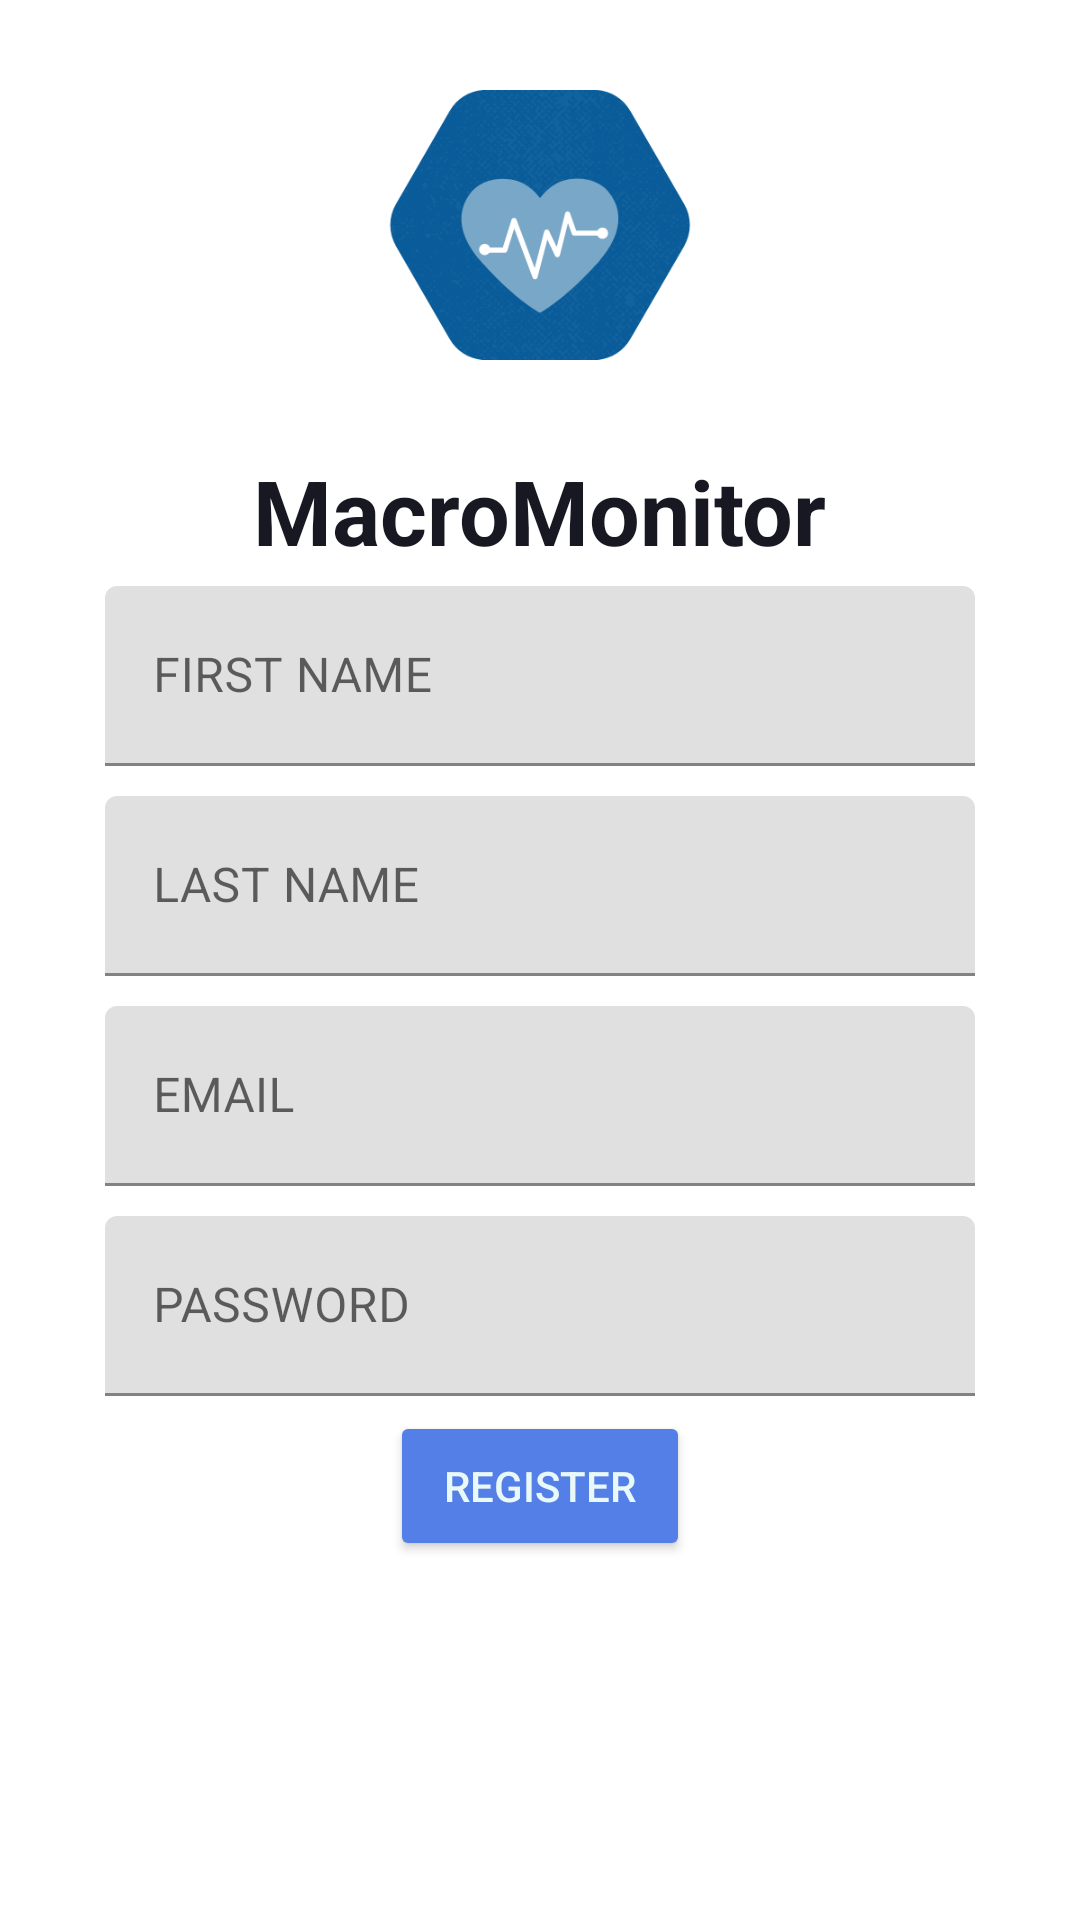

Here is an Android app screen rendered from its layout file. Give the layout XML and the strings, colors and styles it references.
<!-- AndroidManifest.xml: application theme Theme.MCO3 -->
<!-- res/layout/activity_register.xml -->
<?xml version="1.0" encoding="utf-8"?>
<androidx.constraintlayout.widget.ConstraintLayout xmlns:android="http://schemas.android.com/apk/res/android"
    xmlns:app="http://schemas.android.com/apk/res-auto"
    xmlns:tools="http://schemas.android.com/tools"
    android:layout_width="match_parent"
    android:layout_height="match_parent"
    tools:context=".RegisterActivity"
    android:background="@color/white"
    >

    <androidx.appcompat.widget.AppCompatImageView
        android:id="@+id/icon"
        android:layout_width="150dp"
        android:layout_height="150dp"
        android:src="@drawable/icon"
        app:layout_constraintEnd_toEndOf="parent"
        app:layout_constraintHorizontal_bias="0.5"
        app:layout_constraintStart_toStartOf="parent"
        app:layout_constraintTop_toTopOf="parent"
        />

    <androidx.appcompat.widget.AppCompatTextView
        android:id="@+id/title"
        android:layout_width="wrap_content"
        android:layout_height="wrap_content"
        android:text="MacroMonitor"
        android:textSize="30sp"
        android:textColor="#181823"
        android:textStyle="bold"
        app:layout_constraintEnd_toEndOf="parent"
        app:layout_constraintHorizontal_bias="0.5"
        app:layout_constraintStart_toStartOf="parent"
        app:layout_constraintTop_toBottomOf="@+id/icon" />

    <com.google.android.material.textfield.TextInputLayout
        android:id="@+id/fname"
        android:layout_width="300dp"
        android:layout_height="70dp"
        android:padding="5dp"
        app:endIconMode="clear_text"
        app:layout_constraintEnd_toEndOf="parent"
        app:layout_constraintHorizontal_bias="0.5"
        app:layout_constraintStart_toStartOf="parent"
        app:layout_constraintTop_toBottomOf="@+id/title">

        <com.google.android.material.textfield.TextInputEditText
            android:id="@+id/fname_text"
            android:layout_width="match_parent"
            android:layout_height="match_parent"
            android:hint="FIRST NAME"
            android:maxLines="1"
            />
    </com.google.android.material.textfield.TextInputLayout>

    <com.google.android.material.textfield.TextInputLayout
        android:id="@+id/lname"
        android:layout_width="300dp"
        android:layout_height="70dp"
        android:padding="5dp"
        app:endIconMode="clear_text"
        app:layout_constraintEnd_toEndOf="parent"
        app:layout_constraintHorizontal_bias="0.5"
        app:layout_constraintStart_toStartOf="parent"
        app:layout_constraintTop_toBottomOf="@+id/fname">

        <com.google.android.material.textfield.TextInputEditText
            android:id="@+id/lname_text"
            android:layout_width="match_parent"
            android:layout_height="match_parent"
            android:hint="LAST NAME"
            android:maxLines="1" />
    </com.google.android.material.textfield.TextInputLayout>
    <com.google.android.material.textfield.TextInputLayout
    android:id="@+id/email"
    android:layout_width="300dp"
    android:layout_height="70dp"
    android:padding="5dp"
    app:endIconMode="clear_text"
    app:layout_constraintEnd_toEndOf="parent"
    app:layout_constraintHorizontal_bias="0.5"
    app:layout_constraintStart_toStartOf="parent"
    app:layout_constraintTop_toBottomOf="@+id/lname">

    <com.google.android.material.textfield.TextInputEditText
        android:id="@+id/email_text"
        android:layout_width="match_parent"
        android:layout_height="match_parent"
        android:hint="EMAIL"
        android:maxLines="1" />
</com.google.android.material.textfield.TextInputLayout>
    <com.google.android.material.textfield.TextInputLayout
        android:id="@+id/password"
        android:layout_width="300dp"
        android:layout_height="70dp"
        android:padding="5dp"
        app:endIconMode="clear_text"
        app:layout_constraintEnd_toEndOf="parent"
        app:layout_constraintHorizontal_bias="0.5"
        app:layout_constraintStart_toStartOf="parent"
        app:layout_constraintTop_toBottomOf="@+id/email">

        <com.google.android.material.textfield.TextInputEditText
            android:id="@+id/password_text"
            android:inputType="textPassword"
            android:layout_width="match_parent"
            android:layout_height="match_parent"
            android:hint="PASSWORD"
            android:maxLines="1" />
    </com.google.android.material.textfield.TextInputLayout>
    <androidx.appcompat.widget.AppCompatButton
        android:id="@+id/regbtn"
        android:layout_width="100dp"
        android:layout_height="50dp"
        android:text="Register"
        android:textColor="#E9F8F9"
        app:layout_constraintEnd_toEndOf="parent"
        app:layout_constraintStart_toStartOf="parent"
        app:layout_constraintTop_toBottomOf="@id/password"
        android:backgroundTint="#537FE7">

    </androidx.appcompat.widget.AppCompatButton>




</androidx.constraintlayout.widget.ConstraintLayout>
<!-- resources referenced by this layout -->
<resources>
  <!-- drawable icon: png bitmap (drawable, 61729 bytes) -->
  <style name="Theme.MCO3" parent="Theme.MaterialComponents.Light.NoActionBar">
          
          <item name="colorPrimary">@color/purple_500</item>
          <item name="colorPrimaryVariant">@color/purple_700</item>
          <item name="colorOnPrimary">@color/white</item>
          
          <item name="colorSecondary">@color/teal_200</item>
          <item name="colorSecondaryVariant">@color/teal_700</item>
          <item name="colorOnSecondary">@color/black</item>
          
          <item name="android:statusBarColor" tools:targetApi="21">?attr/colorPrimaryVariant</item>
          
      </style>
  <!-- not gathered from this repository: default colours our renderer supplied (Android Studio template values) -->
  <color name="purple_500">#FF6200EE</color>
  <color name="purple_700">#FF3700B3</color>
  <color name="teal_200">#FF03DAC5</color>
  <color name="teal_700">#FF018786</color>
  <color name="black">#FF000000</color>
  <color name="white">#FFFFFFFF</color>
</resources>
